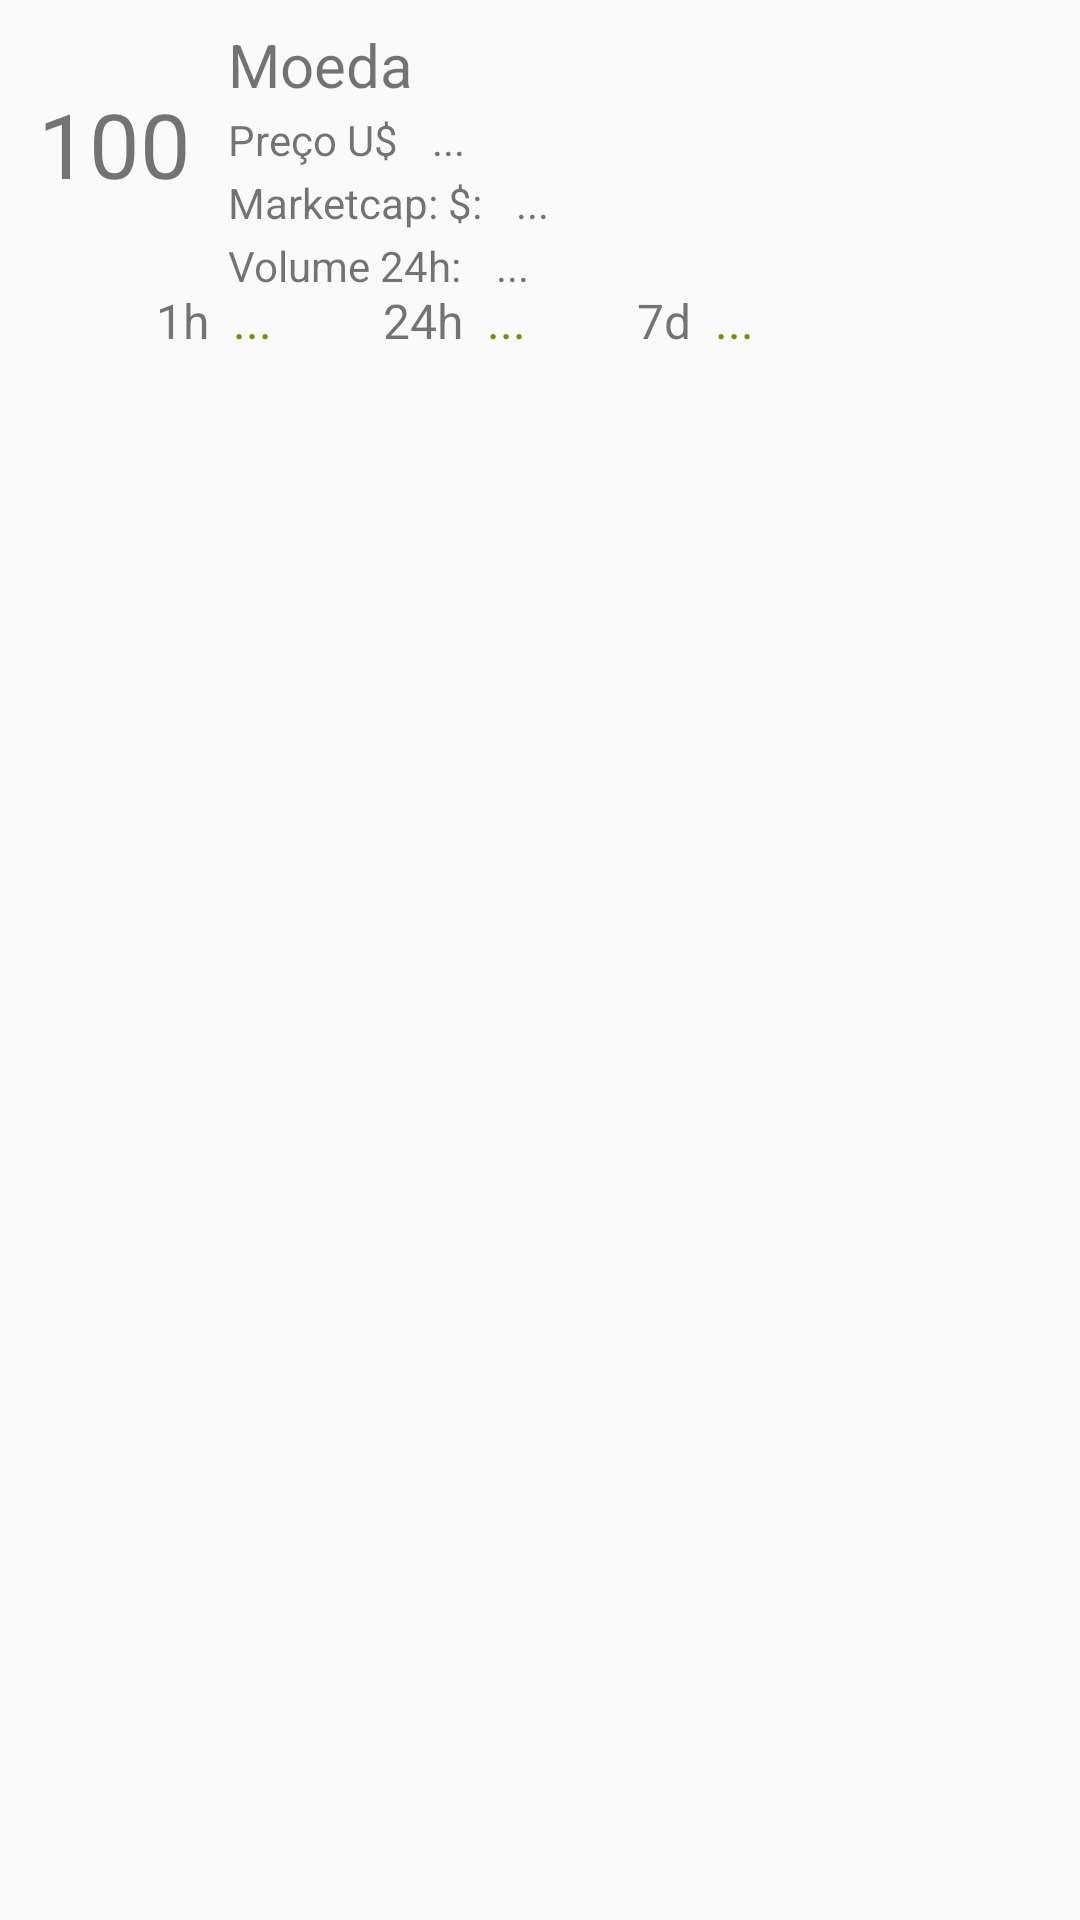

Reconstruct the res/layout file that produces this screen, plus the resources it refers to.
<!-- AndroidManifest.xml: application theme CoinTheme -->
<!-- res/layout/list_main.xml -->
<?xml version="1.0" encoding="utf-8"?>
<android.support.constraint.ConstraintLayout
    xmlns:android="http://schemas.android.com/apk/res/android"
    xmlns:app="http://schemas.android.com/apk/res-auto"
    xmlns:tools="http://schemas.android.com/tools"
    android:layout_width="match_parent"
    android:layout_height="match_parent">

    <TextView
        android:id="@+id/tv_rank"
        android:layout_width="60dp"
        android:layout_height="80dp"
        android:layout_marginLeft="8dp"
        android:layout_marginTop="8dp"
        android:text="100"
        android:textSize="@dimen/tv_titulo1"
        app:layout_constraintStart_toStartOf="parent"
        app:layout_constraintTop_toTopOf="parent"
        android:gravity="center_horizontal|center"/>

    <TextView
        android:id="@+id/tv_coin"
        android:layout_width="wrap_content"
        android:layout_height="wrap_content"
        android:layout_marginLeft="8dp"
        android:layout_marginTop="8dp"
        android:text="Moeda"
        android:textSize="@dimen/tv_nome_moeda"
        app:layout_constraintStart_toEndOf="@+id/tv_rank"
        app:layout_constraintTop_toTopOf="parent" />

    <TextView
        android:id="@+id/textView4"
        android:layout_width="wrap_content"
        android:layout_height="wrap_content"
        android:layout_marginLeft="8dp"
        android:layout_marginTop="2dp"
        android:text="Preço U$ "
        android:textSize="@dimen/tv_padrao1"
        app:layout_constraintStart_toEndOf="@+id/tv_rank"
        app:layout_constraintTop_toBottomOf="@+id/tv_coin" />
    <TextView
        android:id="@+id/tv_preco"
        android:layout_width="wrap_content"
        android:layout_height="wrap_content"
        android:text="..."
        android:textSize="@dimen/tv_padrao1"
        app:layout_constraintStart_toEndOf="@+id/textView4"
        app:layout_constraintTop_toBottomOf="@+id/tv_coin"
        android:layout_marginLeft="8dp"
        android:layout_marginTop="2dp" />

    <TextView
        android:id="@+id/textView5"
        android:layout_width="wrap_content"
        android:layout_height="wrap_content"
        android:layout_marginLeft="8dp"
        android:layout_marginTop="2dp"
        android:text="Marketcap: $: "
        android:textSize="@dimen/tv_padrao1"
        app:layout_constraintStart_toEndOf="@+id/tv_rank"
        app:layout_constraintTop_toBottomOf="@+id/textView4" />
    <TextView
        android:id="@+id/tv_market"
        android:layout_width="wrap_content"
        android:layout_height="wrap_content"
        android:text="..."
        android:textSize="@dimen/tv_padrao1"
        app:layout_constraintStart_toEndOf="@+id/textView5"
        app:layout_constraintTop_toBottomOf="@+id/tv_preco"
        android:layout_marginLeft="8dp"
        android:layout_marginTop="2dp" />

    <TextView
        android:id="@+id/textView6"
        android:layout_width="wrap_content"
        android:layout_height="wrap_content"
        android:layout_marginLeft="8dp"
        android:layout_marginTop="2dp"
        android:text="Volume 24h: "
        android:textSize="@dimen/tv_padrao1"
        app:layout_constraintStart_toEndOf="@+id/tv_rank"
        app:layout_constraintTop_toBottomOf="@+id/textView5"/>
    <TextView
        android:id="@+id/tv_vol"
        android:layout_width="wrap_content"
        android:layout_height="wrap_content"
        android:text="..."
        android:textSize="@dimen/tv_padrao1"
        app:layout_constraintStart_toEndOf="@+id/textView6"
        app:layout_constraintTop_toBottomOf="@+id/tv_market"
        android:layout_marginLeft="8dp"
        android:layout_marginTop="2dp" />

    <TextView
        android:id="@+id/textView7"
        android:layout_width="wrap_content"
        android:layout_height="wrap_content"
        android:layout_marginLeft="52dp"
        android:layout_marginTop="8dp"
        android:text="1h"
        android:textSize="@dimen/tv_padrao2"
        app:layout_constraintStart_toStartOf="parent"
        app:layout_constraintTop_toBottomOf="@+id/tv_rank" />
    <TextView
        android:id="@+id/tv_1h"
        android:layout_width="wrap_content"
        android:layout_height="wrap_content"
        android:layout_marginLeft="8dp"
        android:layout_marginTop="8dp"
        android:text="..."
        android:textColor="@android:color/holo_green_dark"
        android:textSize="@dimen/tv_padrao2"
        app:layout_constraintStart_toEndOf="@+id/textView7"
        app:layout_constraintTop_toBottomOf="@+id/tv_rank" />

    <TextView
        android:id="@+id/textView9"
        android:layout_width="wrap_content"
        android:layout_height="wrap_content"
        android:layout_marginTop="8dp"
        android:layout_marginLeft="58dp"
        android:text="24h"
        android:textSize="@dimen/tv_padrao2"
        app:layout_constraintStart_toEndOf="@+id/textView7"
        app:layout_constraintTop_toBottomOf="@+id/tv_rank" />
    <TextView
        android:id="@+id/tv_24h"
        android:layout_width="wrap_content"
        android:layout_height="wrap_content"
        android:layout_marginLeft="8dp"
        android:layout_marginTop="8dp"
        android:text="..."
        android:textColor="@android:color/holo_green_dark"
        android:textSize="@dimen/tv_padrao2"
        app:layout_constraintStart_toEndOf="@+id/textView9"
        app:layout_constraintTop_toBottomOf="@+id/tv_rank" />

    <TextView
        android:id="@+id/textView10"
        android:layout_width="wrap_content"
        android:layout_height="wrap_content"
        android:layout_marginTop="8dp"
        android:layout_marginLeft="58dp"
        android:text="7d"
        android:textSize="@dimen/tv_padrao2"
        app:layout_constraintStart_toEndOf="@+id/textView9"
        app:layout_constraintTop_toBottomOf="@+id/tv_rank" />
    <TextView
        android:id="@+id/tv_7d"
        android:layout_width="wrap_content"
        android:layout_height="wrap_content"
        android:layout_marginLeft="8dp"
        android:layout_marginTop="8dp"
        android:text="..."
        android:textColor="@android:color/holo_green_dark"
        android:textSize="@dimen/tv_padrao2"
        app:layout_constraintStart_toEndOf="@+id/textView10"
        app:layout_constraintTop_toBottomOf="@+id/tv_rank" />

</android.support.constraint.ConstraintLayout>
<!-- resources referenced by this layout -->
<resources>
  <dimen name="tv_nome_moeda">20sp</dimen>
  <dimen name="tv_padrao1">14sp</dimen>
  <dimen name="tv_padrao2">16sp</dimen>
  <dimen name="tv_titulo1">30sp</dimen>
  <style name="CoinTheme" parent="Theme.AppCompat.Light.NoActionBar">
          <item name="android:windowNoTitle">true</item>
          <item name="colorPrimary">@color/colorPrimary</item>
          <item name="colorPrimaryDark">@color/colorPrimaryDark</item>
          <item name="colorAccent">@color/colorAccent</item>
      </style>
  <!-- not gathered from this repository: default colours our renderer supplied (Android Studio template values) -->
  <color name="colorPrimary">#FF6200EE</color>
  <color name="colorPrimaryDark">#FF3700B3</color>
  <color name="colorAccent">#FF03DAC5</color>
</resources>
